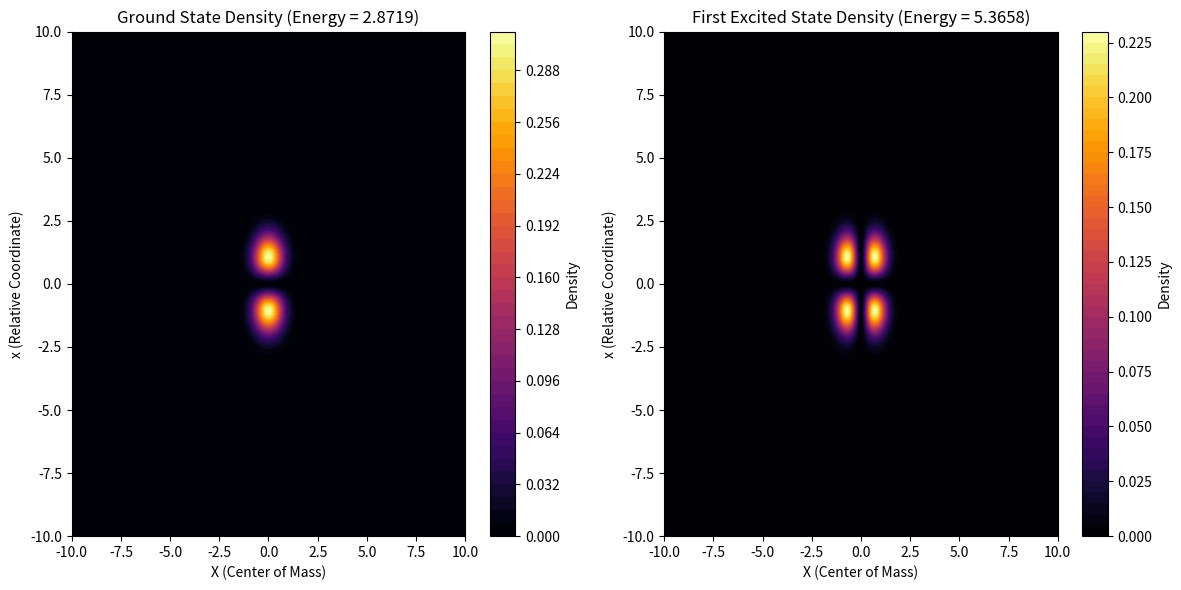

This figure's Python source:
import numpy as np
import matplotlib.pyplot as plt
from scipy.special import hermite, factorial

m = 1.0     # mass
omega = 1.0 
k = 1     # coupling constant

M = 2 * m                   # Central mass
mu = m / 2                  # reduced mass
omega_bar = np.sqrt(omega**2 + 2 * k / m)  # 相对坐标的有效频率

# mesh grid
x = np.linspace(-10, 10, 512)  
dx = x[1] - x[0]

# central x and relative x
X, rel_x = np.meshgrid(x, x)

# potential
V_X = 0.5 * M * omega**2 * X**2
V_rel_x = 0.5 * mu * omega_bar**2 * rel_x**2

# **build up gs**
def harmonic_oscillator_wavefunction(n, x, mass, freq):
    """ n order hermite poly """
    H_n = hermite(n)  
    norm = 1.0 / np.sqrt(2**n * factorial(n))  # normalization
    alpha = np.sqrt(mass * freq)  # scalling factor in hermite 
    return norm * H_n(alpha * x) * np.exp(-0.5 * (alpha * x)**2)

# **基态波函数**
psi_X_ground = harmonic_oscillator_wavefunction(0, X, M, omega)
psi_rel_x_ground = harmonic_oscillator_wavefunction(1, rel_x, mu, omega_bar)
psi_ground = psi_X_ground * psi_rel_x_ground
print()

# **第一激发态波函数**
psi_X_excited = harmonic_oscillator_wavefunction(1, X, M, omega)
psi_rel_x_excited = harmonic_oscillator_wavefunction(1, rel_x, mu, omega_bar)
psi_excited = psi_X_excited * psi_rel_x_excited

# 基态波函数归一化
norm_ground = np.sum(np.abs(psi_ground)**2) * dx**2
psi_ground /= np.sqrt(norm_ground)

norm_excited = np.sum(np.abs(psi_excited)**2) * dx**2
psi_excited /= np.sqrt(norm_excited)

# 基态动能及总能量
#laplacian_groundX = np.gradient(np.gradient(psi_ground, dx, axis=0), dx, axis=0)
#laplacian_groundx_rel = np.gradient(np.gradient(psi_ground, dx, axis=1), dx, axis=1)

laplacian_groundX = np.gradient(psi_ground, dx, axis=0)**2
laplacian_groundx_rel = np.gradient(psi_ground, dx, axis=1)**2

kinetic_ground =  0.5/M * laplacian_groundX + 0.5/mu * laplacian_groundx_rel

#kinetic_ground = -0.5/M * np.conj(psi_ground) * laplacian_groundX - 0.5/mu * np.conj(psi_ground) * laplacian_groundx_rel
energy_ground = np.sum((kinetic_ground + (V_X + V_rel_x) * np.abs(psi_ground)**2)) * dx**2
print( np.sum(kinetic_ground )* dx**2)
print(np.sum((V_X + V_rel_x) * np.abs(psi_ground)**2) * dx**2)


# 第一激发态修复版
laplacian_excited_X = np.gradient(np.gradient(psi_excited, dx, axis=0), dx, axis=0)
laplacian_excited_rel = np.gradient(np.gradient(psi_excited, dx, axis=1), dx, axis=1)
laplacian_excited = laplacian_excited_X + laplacian_excited_rel
kinetic_excited = -0.5/M * np.conj(psi_excited) * laplacian_excited_X - 0.5/mu * np.conj(psi_excited) * laplacian_excited_rel
energy_excited = np.sum((kinetic_excited + (V_X + V_rel_x) * np.abs(psi_excited)**2)) * dx**2

# **绘制概率密度**
plt.figure(figsize=(12, 6))

# **基态密度**
plt.subplot(1, 2, 1)
plt.contourf(X, rel_x, np.abs(psi_ground)**2, levels=50, cmap='inferno')
plt.colorbar(label="Density")
plt.title(f'Ground State Density (Energy = {energy_ground:.4f})')
plt.xlabel('X (Center of Mass)')
plt.ylabel('x (Relative Coordinate)')

# **激发态密度**
plt.subplot(1, 2, 2)
plt.contourf(X, rel_x, np.abs(psi_excited)**2, levels=50, cmap='inferno')
plt.colorbar(label="Density")
plt.title(f'First Excited State Density (Energy = {energy_excited:.4f})')
plt.xlabel('X (Center of Mass)')
plt.ylabel('x (Relative Coordinate)')

plt.tight_layout()
plt.savefig("coupled_oscillators_density.pdf", format='pdf')
plt.show()

print("Density functions saved as 'coupled_oscillators_density.pdf'.")

